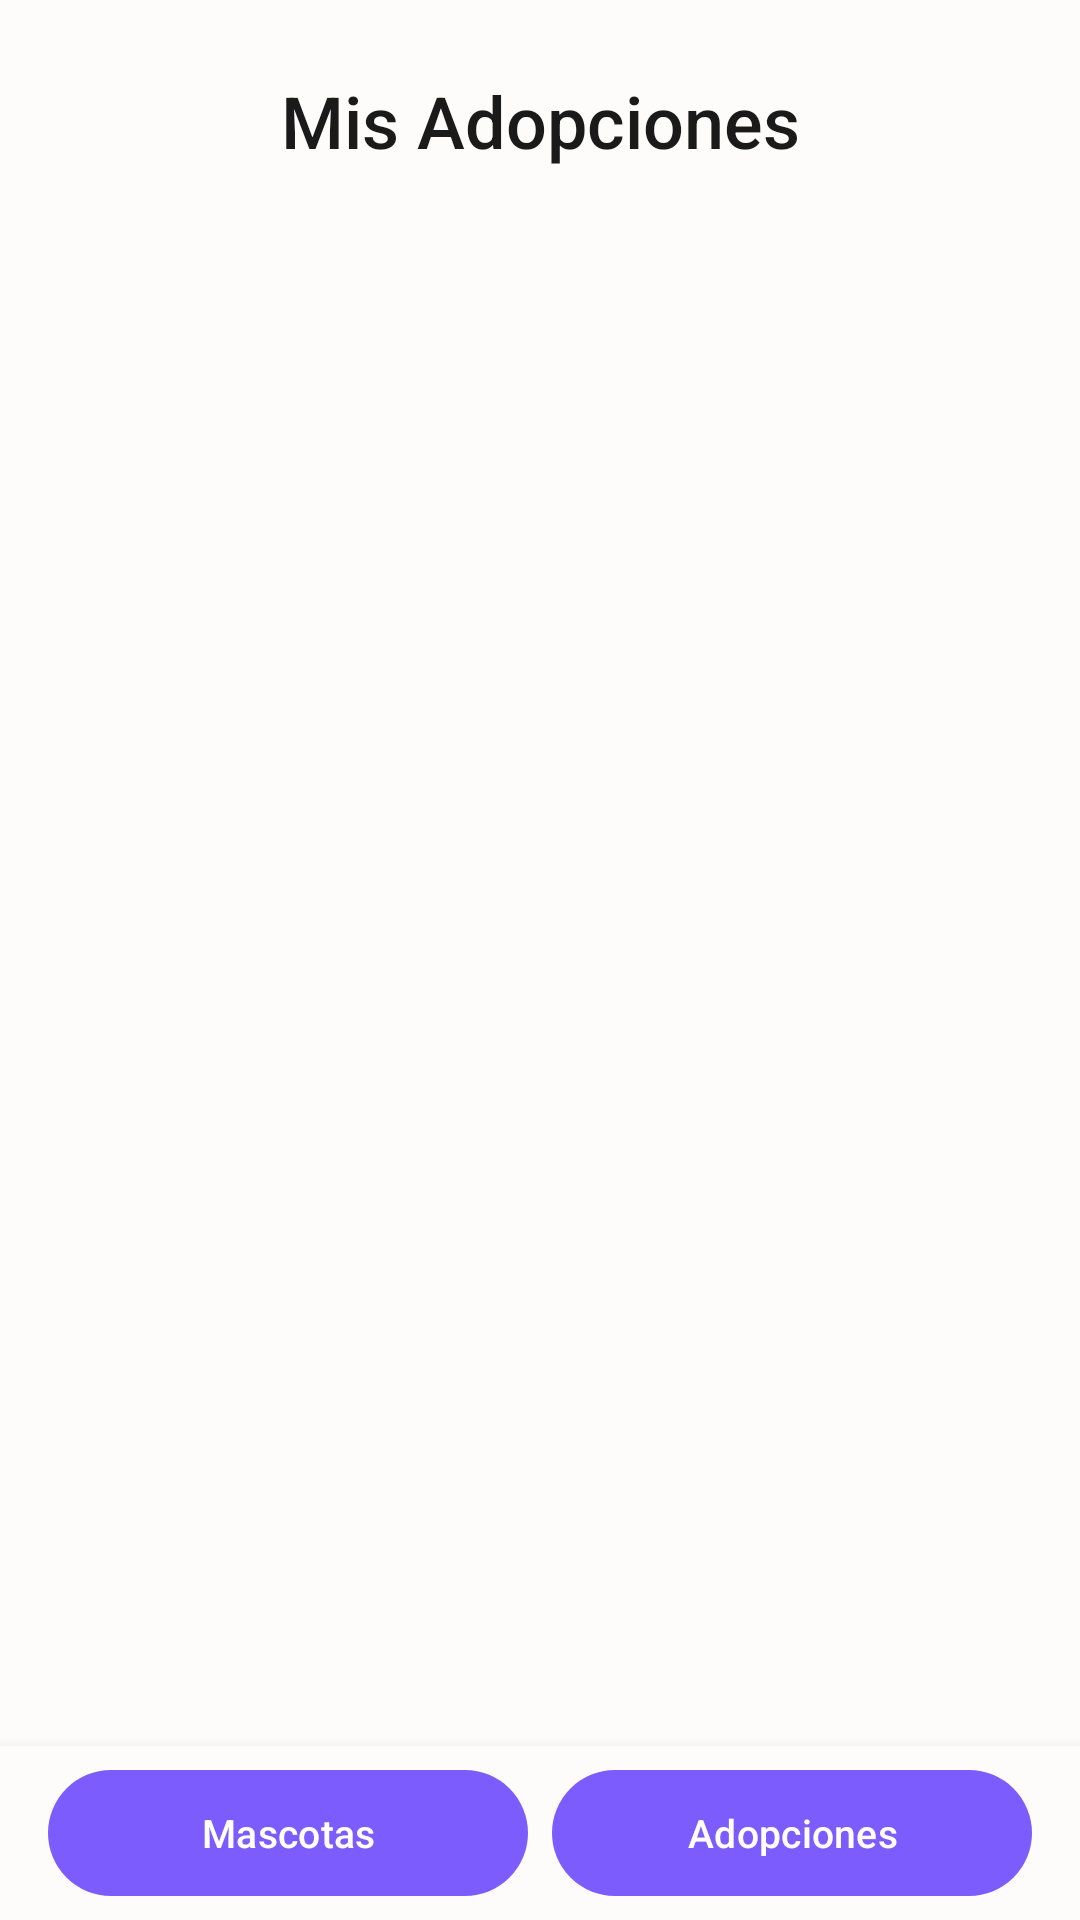

Layout XML and referenced resources for this Android screen:
<!-- AndroidManifest.xml: application theme Theme.Parcial1amacn4avdifilippopineruavilca -->
<!-- res/layout/activity_adoptions.xml -->
<?xml version="1.0" encoding="utf-8"?>
<LinearLayout xmlns:android="http://schemas.android.com/apk/res/android"
    xmlns:app="http://schemas.android.com/apk/res-auto"
    xmlns:tools="http://schemas.android.com/tools"
    android:id="@+id/main"
    android:layout_width="match_parent"
    android:layout_height="match_parent"
    android:orientation="vertical"
    android:background="@color/background"
    tools:context=".AdoptionsActivity">

    <TextView
        android:id="@+id/tv_title"
        android:layout_width="match_parent"
        android:layout_height="wrap_content"
        android:text="@string/title_adoptions"
        android:textSize="24sp"
        android:fontFamily="sans-serif-medium"
        android:textColor="@color/text_primary"
        android:gravity="center"
        android:paddingTop="24dp"
        android:paddingBottom="16dp" />

    <ScrollView
        android:layout_width="match_parent"
        android:layout_height="0dp"
        android:layout_weight="1"
        android:clipToPadding="false"
        android:paddingHorizontal="16dp">

        <LinearLayout
            android:id="@+id/layout_pet_container"
            android:layout_width="match_parent"
            android:layout_height="wrap_content"
            android:orientation="vertical"
            android:paddingBottom="16dp" />
    </ScrollView>

    <include layout="@layout/layout_bottom_nav" />

</LinearLayout>
<!-- res/layout/layout_bottom_nav.xml (included above) -->
<?xml version="1.0" encoding="utf-8"?>
<LinearLayout xmlns:android="http://schemas.android.com/apk/res/android"
    xmlns:app="http://schemas.android.com/apk/res-auto"
    android:layout_width="match_parent"
    android:layout_height="wrap_content"
    android:orientation="horizontal"
    android:gravity="center"
    android:paddingHorizontal="@dimen/padding_medium"
    android:paddingVertical="@dimen/padding_small"
    android:background="?android:attr/windowBackground"
    android:elevation="8dp">

    <com.google.android.material.button.MaterialButton
        android:id="@+id/nav_btn_pets"
        android:layout_width="0dp"
        android:layout_height="42dp"
        android:layout_weight="1"
        android:layout_marginEnd="8dp"
        android:textSize="13sp"
        android:insetTop="0dp"
        android:insetBottom="0dp"
        app:cornerRadius="21dp"
        android:text="@string/nav_pets" />

    <com.google.android.material.button.MaterialButton
        android:id="@+id/nav_btn_adoptions"
        android:layout_width="0dp"
        android:layout_height="42dp"
        android:layout_weight="1"
        android:textSize="13sp"
        android:insetTop="0dp"
        android:insetBottom="0dp"
        app:cornerRadius="21dp"
        android:text="@string/nav_adoptions" />
</LinearLayout>
<!-- resources referenced by this layout -->
<resources>
  <color name="background">#FDFCFB</color>
  <color name="text_primary">#1A1A1A</color>
  <dimen name="padding_medium">16dp</dimen>
  <dimen name="padding_small">8dp</dimen>
  <string name="nav_adoptions">Adopciones</string>
  <string name="nav_pets">Mascotas</string>
  <string name="title_adoptions">Mis Adopciones</string>
  <style name="Theme.Parcial1amacn4avdifilippopineruavilca" parent="Base.Theme.Parcial1amacn4avdifilippopineruavilca" />
  <style name="Base.Theme.Parcial1amacn4avdifilippopineruavilca" parent="Theme.Material3.DayNight.NoActionBar">
          <item name="colorPrimary">@color/accent</item>
          <item name="android:windowBackground">@color/background</item>
          <item name="android:statusBarColor">@color/background</item>
          <item name="android:windowLightStatusBar">true</item>
      </style>
  <color name="accent">#7C5CFC</color>
</resources>
